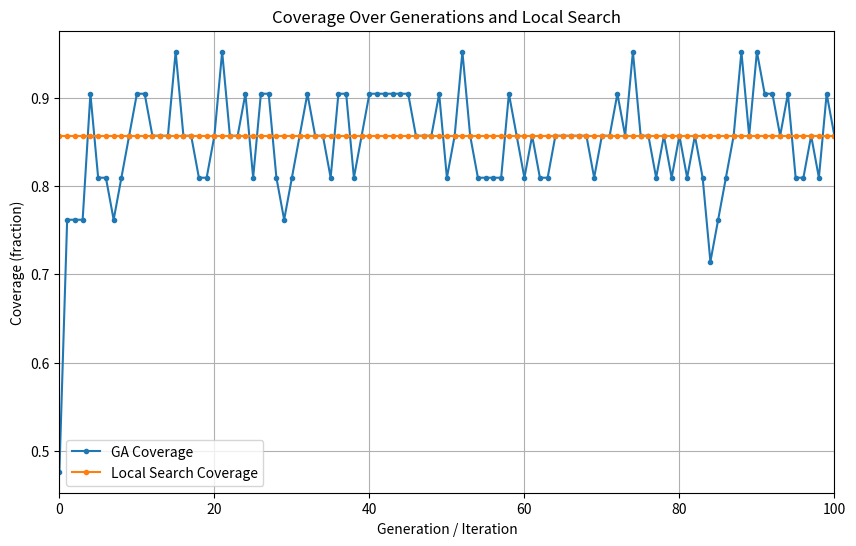

Generate this figure with matplotlib:
import random
import csv
import os
import matplotlib.pyplot as plt

# ANSI For Styling Display
RESET   = "\033[0m"
BOLD    = "\033[1m"
DIM     = "\033[2m"
GREEN   = "\033[92m"
YELLOW  = "\033[93m"
RED     = "\033[91m"
CYAN    = "\033[96m"
MAGENTA = "\033[95m"
BLUE    = "\033[94m"
PARTY   = "\U0001F389"
SEARCH  = "\U0001F50E"

# All Categories
ALL_CATEGORIES = {
    "Valid: 31-day Month",
    "Valid: 30-day Month",
    "Valid: 28-day Feb (Non-Leap)",
    "Valid: 29-day Feb (Leap)",
    "Valid: Other",

    "Boundary: 01/01/0000",
    "Boundary: 31/12/9999",
    "Boundary: 29/02/2020",
    "Boundary: 28/02/1900",  
    "Boundary: 31/01/0000",  

    "Invalid: Day < 1",
    "Invalid: Day > 31",
    "Invalid: Month < 1",
    "Invalid: Month > 12",
    "Invalid: Year < 0",
    "Invalid: Year > 9999",
    "Invalid: 30-day Month Exceeded",
    "Invalid: 31-day Month Exceeded",
    "Invalid: Feb > 28 in Non-Leap",
    "Invalid: Feb > 29 in Leap",
    "Invalid: Other"
}

# Data Validation and Categorization
def is_leap_year(year):
    return (year % 400 == 0) or (year % 4 == 0 and year % 100 != 0)

def days_in_month(month, year):
    if month < 1 or month > 12:
        return 0
    if month == 2:
        return 29 if is_leap_year(year) else 28
    elif month in [4, 6, 9, 11]:
        return 30
    else:
        return 31

def is_valid_date(day, month, year):
    if not (0 <= year <= 9999): 
        return False
    if not (1 <= month <= 12): 
        return False
    return (1 <= day <= days_in_month(month, year))

def categorize_date(day, month, year):
    # Boundaries
    if day == 1 and month == 1 and year == 0:
        return "Boundary: 01/01/0000" if is_valid_date(day, month, year) else "Invalid: Other"
    if day == 31 and month == 12 and year == 9999:
        return "Boundary: 31/12/9999" if is_valid_date(day, month, year) else "Invalid: Other"
    if day == 29 and month == 2 and year == 2020:
        return "Boundary: 29/02/2020" if is_valid_date(day, month, year) else "Invalid: Other"
    if day == 28 and month == 2 and year == 1900:
        return "Boundary: 28/02/1900" if is_valid_date(day, month, year) else "Invalid: Other"
    if day == 31 and month == 1 and year == 0:
        return "Boundary: 31/01/0000" if is_valid_date(day, month, year) else "Invalid: Other"
    # Invalid
    if year < 0:
        return "Invalid: Year < 0"
    if year > 9999:
        return "Invalid: Year > 9999"
    if month < 1:
        return "Invalid: Month < 1"
    if month > 12:
        return "Invalid: Month > 12"
    if day < 1:
        return "Invalid: Day < 1"
    if day > 31:
        return "Invalid: Day > 31"
    dmax = days_in_month(month, year)
    if day > dmax:
        if month in [4, 6, 9, 11] and day == 31:
            return "Invalid: 30-day Month Exceeded"
        if month in [1, 3, 5, 7, 8, 10, 12] and day == 32:
            return "Invalid: 31-day Month Exceeded"
        if month == 2 and not is_leap_year(year) and day == 29:
            return "Invalid: Feb > 28 in Non-Leap"
        if month == 2 and is_leap_year(year) and day > 29:
            return "Invalid: Feb > 29 in Leap"
        return "Invalid: Other"
    # Valid
    if month == 2 and is_leap_year(year) and day == 29:
        return "Valid: 29-day Feb (Leap)"
    if month == 2 and not is_leap_year(year) and day == 28:
        return "Valid: 28-day Feb (Non-Leap)"
    if day == 31 and month in [1, 3, 5, 7, 8, 10, 12]:
        return "Valid: 31-day Month"
    if day == 30 and month in [4, 6, 9, 11]:
        return "Valid: 30-day Month"
    return "Valid: Other"

# Fitness Function
def compute_population_fitness(pop):
    cat_count = {}
    for c in pop:
        cat = categorize_date(*c)
        cat_count[cat] = cat_count.get(cat, 0) + 1

    fits = []
    for c in pop:
        cat = categorize_date(*c)
        freq = cat_count[cat]
        score = 1.0 / freq
        if freq < 2:
            score += 15.0
        fits.append(score)
    return fits

# Rank-Based Selection
def rank_based_selection(pop, fits):
    paired = list(zip(pop, fits))
    paired.sort(key=lambda x: x[1], reverse=True)
    n = len(paired)
    total_rank = n * (n + 1) / 2.0
    cprobs, run = [], 0.0
    for i, (_, fitv) in enumerate(paired):
        rank = i + 1
        run += (n - rank + 1) / total_rank
        cprobs.append(run)

    new_pop = []
    for _ in range(n):
        r = random.random()
        for i, cp in enumerate(cprobs):
            if r <= cp:
                new_pop.append(paired[i][0])
                break
    return new_pop

# Crossover and Mutation
def crossover(pop, rate=0.9):
    random.shuffle(pop)
    kids = []
    for i in range(0, len(pop), 2):
        if i+1 >= len(pop):
            kids.append(pop[i])
            break
        p1, p2 = pop[i], pop[i+1]
        if random.random() < rate:
            d1,m1,y1 = p1; d2,m2,y2 = p2
            kids += [(d1,m2,y2), (d2,m1,y1)]
        else:
            kids += [p1, p2]
    return kids

def mutate(pop, rate=0.2):
    mutated = []
    for d,m,y in pop:
        if random.random() < rate: d += random.randint(-3,3)
        if random.random() < rate: m += random.randint(-1,1)
        if random.random() < rate: y += random.randint(-100,100)
        mutated.append((d,m,y))
    return mutated

# Coverage
def get_population_coverage(pop):
    cats = set(categorize_date(*c) for c in pop)
    return len(cats) / len(ALL_CATEGORIES), cats

# Local Search
def local_search(pop, iterations=1000):
    best_pop = pop[:]
    best_fit = compute_population_fitness(best_pop)
    best_cov, _ = get_population_coverage(best_pop)
    coverage_ls = []

    for _ in range(iterations):
        coverage_ls.append(best_cov)
        idx = random.randrange(len(best_pop))
        d,m,y = best_pop[idx]
        gene = random.choice(["day","month","year"])
        if gene=="day":   d += random.randint(-1,1)
        elif gene=="month": m += random.randint(-1,1)
        else:             y += random.randint(-10,10)

        candidate = best_pop[:]
        candidate[idx] = (d,m,y)
        c_fit = compute_population_fitness(candidate)
        c_cov, _ = get_population_coverage(candidate)

        if c_cov > best_cov or sum(c_fit)/len(c_fit) > sum(best_fit)/len(best_fit):
            best_pop, best_fit, best_cov = candidate, c_fit, c_cov

    coverage_ls.append(best_cov)
    return best_pop, coverage_ls

# GA Routine
def run_genetic_algorithm(pop_size=500, coverage_target=0.97, max_generations=100):
    def random_date():
        return (
            random.randint(-5, 40),
            random.randint(-2, 14),
            random.randint(-100, 11000)
        )

    boundary_pool = [
        (1,1,0), (31,12,9999), (29,2,2020),
        (28,2,1900), (31,1,0)
    ]

    pop = [random_date() for _ in range(pop_size)]
    coverage_timeline = []
    coverage, _ = get_population_coverage(pop)
    gen = 0

    while coverage < coverage_target and gen < max_generations:
        fit_scores = compute_population_fitness(pop)
        coverage_timeline.append(coverage)

        color = GREEN if coverage>=0.7 else (YELLOW if coverage>=0.4 else RED)
        print(f"{CYAN}Generation {gen:3d}{RESET} => Coverage: {color}{coverage*100:.2f}%{RESET}")

        selected = rank_based_selection(pop, fit_scores)
        crossed  = crossover(selected, 0.9)
        mutated  = mutate(crossed, 0.2)

        # random injection
        inj = int(pop_size * 0.3)
        for i in range(inj):
            mutated[-(i+1)] = random_date()

        # keep boundary cases
        for i, bc in enumerate(boundary_pool):
            if i < len(mutated):
                mutated[i] = bc

        pop = mutated
        coverage, _ = get_population_coverage(pop)
        gen += 1

    coverage_timeline.append(coverage)
    print(f"\n{MAGENTA}{BOLD}Stopped at generation {gen} with coverage: {coverage*100:.2f}%{PARTY}{RESET}")

    sorted_pop = sorted(
        zip(pop, compute_population_fitness(pop)),
        key=lambda x: x[1], reverse=True
    )
    return pop, sorted_pop, coverage_timeline

# Main
def format_date(d,m,y):
    return f"{d:02d}/{m:02d}/{y:04d}"

def main():
    print(f"{BOLD}{RED}{'Genetic Algorithm'.center(60)}{RESET}\n")
    print(f"{BOLD}{BLUE}Starting Genetic Algorithm for Date Validation Test Cases (Non-Seeded){RESET}\n")

    # Run GA with max_generations=100
    final_pop, fit_by_chrom, coverage_timeline = run_genetic_algorithm(
        pop_size=500,
        coverage_target=0.97,
        max_generations=100
    )

    baseline_cov = coverage_timeline[-1]
    print(f"{BOLD}{BLUE}\n[Local Search]{RESET} Refining from baseline coverage {baseline_cov*100:.2f}% {SEARCH}\n")

    improved_pop, local_search_coverage = local_search(
        [p for (p,_) in fit_by_chrom], iterations=1000
    )
    improved_cov, _ = get_population_coverage(improved_pop)

    if improved_cov > baseline_cov:
        print(f"{GREEN}Coverage improved from {baseline_cov*100:.2f}% to {improved_cov*100:.2f}%!{RESET} {PARTY}")
        final_pop = improved_pop
    else:
        print(f"{YELLOW}No improvement; coverage remains {baseline_cov*100:.2f}%.{RESET}")

    final_fitness = compute_population_fitness(final_pop)
    final_sorted  = sorted(zip(final_pop, final_fitness), key=lambda x: x[1], reverse=True)

    # Print results...
    print(f"{BOLD}{GREEN}\nTop 15 Evolved Test Cases:{RESET}")
    for i, (c, s) in enumerate(final_sorted[:15]):
        d,m,y = c
        print(f"{i+1:2d}. {format_date(d,m,y)} => {categorize_date(d,m,y)} {DIM}(fitness={s:.3f}){RESET}")

    # categorize and print boundary/valid/invalid slices
    boundary_cases = [(c,cat,s) for (c,s) in final_sorted if (cat:=categorize_date(*c)).startswith("Boundary")][:5]
    valid_cases    = [(c,cat,s) for (c,s) in final_sorted if (cat:=categorize_date(*c)).startswith("Valid")][:10]
    invalid_cases  = [(c,cat,s) for (c,s) in final_sorted if (cat:=categorize_date(*c)).startswith("Invalid")][:10]

    print(f"{BOLD}{BLUE}\nTop 5 Boundary Cases:{RESET}")
    for i,(c,cat,s) in enumerate(boundary_cases,1):
        print(f" {i}. {format_date(*c)} => {cat} {DIM}(fitness={s:.3f}){RESET}")

    print(f"{BOLD}{GREEN}\nTop 10 Valid Cases:{RESET}")
    for i,(c,cat,s) in enumerate(valid_cases,1):
        print(f" {i}. {format_date(*c)} => {cat} {DIM}(fitness={s:.3f}){RESET}")

    print(f"{BOLD}{RED}\nTop 10 Invalid Cases:{RESET}")
    for i,(c,cat,s) in enumerate(invalid_cases,1):
        print(f" {i}. {format_date(*c)} => {cat} {DIM}(fitness={s:.3f}){RESET}")

    # Export CSV
    csv_filename = "nonseeded_final_evolved_test_cases.csv"
    with open(csv_filename, "w", newline="", encoding="utf-8") as f:
        writer = csv.writer(f)
        writer.writerow(["Date","Category","Fitness"])
        for c,s in final_sorted:
            writer.writerow([format_date(*c), categorize_date(*c), f"{s:.3f}"])
    print(f"\n{BLUE}{BOLD}Exported final test cases to: {os.path.abspath(csv_filename)}{RESET}\n")

    # Plot coverage
    plt.figure(figsize=(10,6))
    plt.plot(range(len(coverage_timeline)), coverage_timeline, marker='.', linestyle='-', label="GA Coverage")
    plt.plot(range(len(local_search_coverage)), local_search_coverage, marker='.', linestyle='-', label="Local Search Coverage")
    plt.xlabel("Generation / Iteration")
    plt.ylabel("Coverage (fraction)")
    plt.title("Coverage Over Generations and Local Search")
    plt.grid(True)
    plt.xlim([0, 100])
    plt.legend()
    plt.show()

    print(f"{BOLD}{BLUE}Process completed successfully!{RESET} {PARTY}")

if __name__ == "__main__":
    main()
